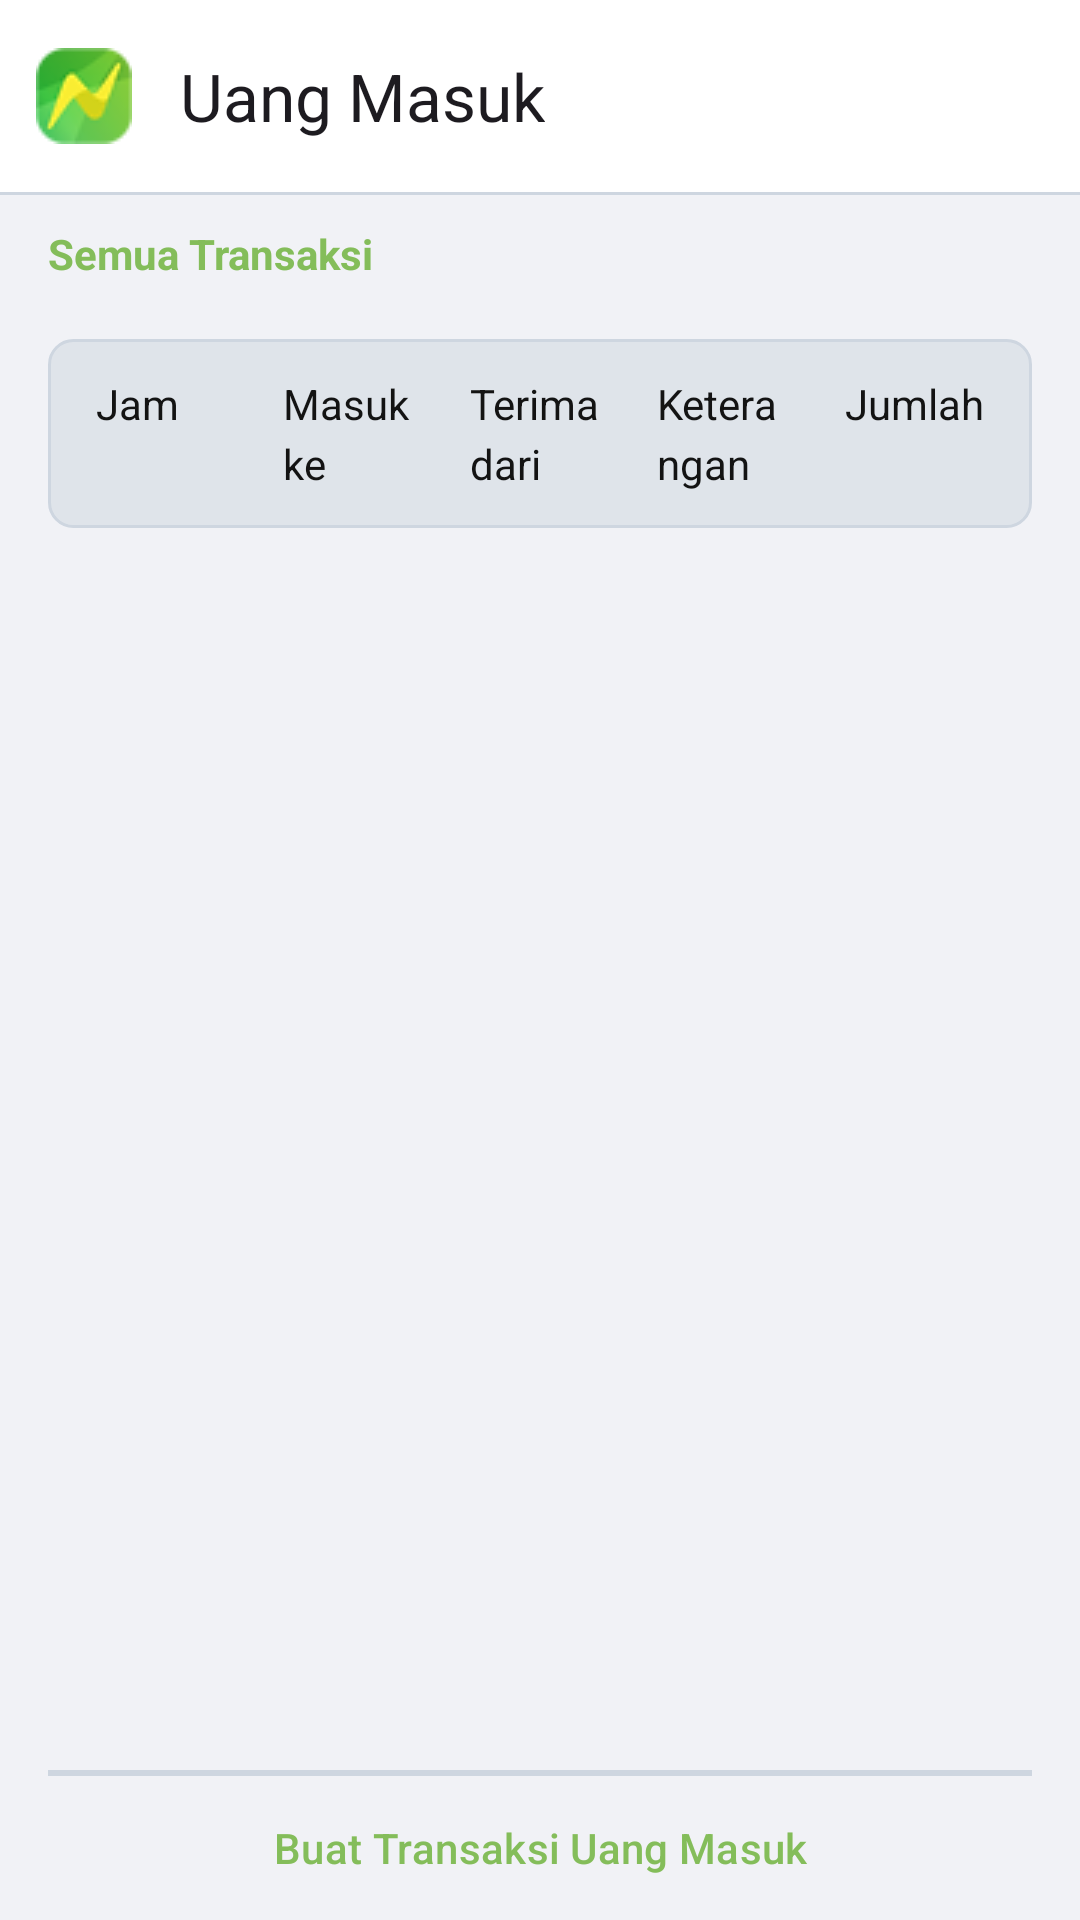

Write the Android layout XML for this screen, with the resource values it uses.
<!-- AndroidManifest.xml: application theme Theme.NutaPOS -->
<!-- res/layout/fragment_daftar_uang_masuk_landscape.xml -->
<?xml version="1.0" encoding="utf-8"?>
<androidx.constraintlayout.widget.ConstraintLayout xmlns:android="http://schemas.android.com/apk/res/android"
    xmlns:tools="http://schemas.android.com/tools"
    android:layout_width="match_parent"
    android:layout_height="match_parent"
    android:orientation="vertical"
    android:background="@color/broken_white"
    xmlns:app="http://schemas.android.com/apk/res-auto">

    <com.google.android.material.appbar.AppBarLayout
        android:id="@+id/appBarLayout"
        android:layout_width="match_parent"
        android:layout_height="wrap_content"
        android:background="@color/white"
        app:layout_constraintEnd_toEndOf="parent"
        app:layout_constraintStart_toStartOf="parent"
        app:layout_constraintTop_toTopOf="parent">

        <com.google.android.material.appbar.MaterialToolbar
            android:id="@+id/topAppBar"
            android:layout_width="match_parent"
            android:layout_height="wrap_content"
            android:minHeight="?attr/actionBarSize"
            app:navigationIcon="@drawable/nuta_pos"
            app:title="Uang Masuk" >

        </com.google.android.material.appbar.MaterialToolbar>

    </com.google.android.material.appbar.AppBarLayout>

    <View
        android:id="@+id/devider"
        android:layout_width="match_parent"
        android:layout_height="1dp"
        android:background="@color/grey"
        app:layout_constraintTop_toBottomOf="@+id/appBarLayout" />

    <androidx.appcompat.widget.LinearLayoutCompat
        android:id="@+id/ll_landscape_filter"
        android:layout_width="match_parent"
        android:layout_height="wrap_content"
        android:orientation="horizontal"
        android:paddingHorizontal="16dp"
        app:layout_constraintEnd_toEndOf="parent"
        app:layout_constraintStart_toStartOf="parent"
        app:layout_constraintTop_toBottomOf="@+id/devider">

        <TextView
            android:id="@+id/tv_landscape_date_range"
            style="@style/TextBoldGreen"
            android:layout_width="wrap_content"
            android:layout_height="wrap_content"
            android:layout_weight="1"
            android:text="Semua Transaksi" />

        <Button
            android:id="@+id/btn_landscape_date_range"
            style="@style/Button.IconOnly"
            android:layout_width="wrap_content"
            android:layout_height="wrap_content"
            android:gravity="end"
            android:text=""
            app:icon="@drawable/ic_date_range"
            app:iconTint="@color/green_light" />
    </androidx.appcompat.widget.LinearLayoutCompat>

    <androidx.core.widget.NestedScrollView
        android:id="@+id/nsv_landscape_content"
        android:layout_width="match_parent"
        android:layout_height="0dp"
        android:paddingHorizontal="16dp"
        app:layout_constraintBottom_toTopOf="@+id/ll_landscape_button"
        app:layout_constraintEnd_toEndOf="parent"
        app:layout_constraintStart_toStartOf="parent"
        app:layout_constraintTop_toBottomOf="@+id/ll_landscape_filter">

        <LinearLayout
            android:layout_width="match_parent"
            android:layout_height="wrap_content"
            android:orientation="vertical">
            <LinearLayout
                android:id="@+id/ll_header"
                android:layout_width="match_parent"
                android:layout_height="wrap_content"
                android:background="@drawable/bg_border_radius_grey_filled"
                android:paddingHorizontal="8dp"
                android:paddingVertical="8dp"
                android:weightSum="10"
                app:layout_constraintTop_toBottomOf="@+id/rv_landscape_uang_masuk">

                <TextView
                    style="@style/ItemTextNormal"
                    android:layout_width="0dp"
                    android:layout_height="wrap_content"
                    android:layout_weight="2"
                    android:text="Jam"
                    tools:layout_editor_absoluteX="271dp"
                    tools:layout_editor_absoluteY="29dp" />

                <TextView
                    style="@style/ItemTextNormal"
                    android:layout_width="0dp"
                    android:layout_height="wrap_content"
                    android:layout_weight="2"
                    android:text="Masuk ke"
                    tools:layout_editor_absoluteX="271dp"
                    tools:layout_editor_absoluteY="29dp" />

                <TextView
                    style="@style/ItemTextNormal"
                    android:layout_width="0dp"
                    android:layout_height="wrap_content"
                    android:layout_weight="2"
                    android:text="Terima dari"
                    tools:layout_editor_absoluteX="271dp"
                    tools:layout_editor_absoluteY="29dp" />

                <TextView
                    style="@style/ItemTextNormal"
                    android:layout_width="0dp"
                    android:layout_height="wrap_content"
                    android:layout_weight="2"
                    android:text="Keterangan"
                    tools:layout_editor_absoluteX="271dp"
                    tools:layout_editor_absoluteY="29dp" />

                <TextView
                    style="@style/ItemTextNormal"
                    android:layout_width="0dp"
                    android:layout_height="wrap_content"
                    android:layout_weight="2"
                    android:gravity="center"
                    android:text="Jumlah"
                    tools:layout_editor_absoluteX="335dp"
                    tools:layout_editor_absoluteY="30dp" />
            </LinearLayout>
            <androidx.recyclerview.widget.RecyclerView
                android:id="@+id/rv_landscape_content"
                android:layout_width="match_parent"
                android:layout_height="wrap_content"
                app:layoutManager="androidx.recyclerview.widget.LinearLayoutManager"
                tools:listitem="@layout/item_landscape_parent" />
        </LinearLayout>
    </androidx.core.widget.NestedScrollView>

    <androidx.appcompat.widget.LinearLayoutCompat
        android:id="@+id/ll_landscape_button"
        android:layout_width="match_parent"
        android:layout_height="wrap_content"
        android:orientation="vertical"
        android:paddingHorizontal="16dp"
        app:layout_constraintBottom_toBottomOf="parent"
        app:layout_constraintEnd_toEndOf="parent"
        app:layout_constraintStart_toStartOf="parent">

        <View
            android:layout_width="match_parent"
            android:layout_height="2dp"
            android:background="@color/grey" />

        <Button
            android:id="@+id/btn_landscape_buat_transaksi"
            style="@style/ButtonGreen"
            android:layout_width="match_parent"
            android:layout_height="wrap_content"
            android:text="Buat Transaksi Uang Masuk" />
    </androidx.appcompat.widget.LinearLayoutCompat>

</androidx.constraintlayout.widget.ConstraintLayout>
<!-- res/layout/item_landscape_parent.xml (included above) -->
<?xml version="1.0" encoding="utf-8"?>
<androidx.constraintlayout.widget.ConstraintLayout xmlns:android="http://schemas.android.com/apk/res/android"
    xmlns:app="http://schemas.android.com/apk/res-auto"
    xmlns:tools="http://schemas.android.com/tools"
    android:layout_width="match_parent"
    android:layout_height="wrap_content">

    <TextView
        style="@style/TextBold"
        android:id="@+id/tv_date_label"
        android:layout_width="0dp"
        android:layout_height="wrap_content"
        android:layout_marginStart="16dp"
        android:layout_marginTop="8dp"
        android:layout_marginEnd="16dp"
        android:text="@string/dd_mm_yyyy"
        app:layout_constraintEnd_toEndOf="parent"
        app:layout_constraintStart_toStartOf="parent"
        app:layout_constraintTop_toTopOf="parent" />

    <androidx.recyclerview.widget.RecyclerView
        android:id="@+id/rv_landscape_uang_masuk"
        android:layout_width="match_parent"
        android:layout_height="wrap_content"
        tools:itemCount="3"
        app:layoutManager="androidx.recyclerview.widget.LinearLayoutManager"
        app:layout_constraintTop_toBottomOf="@+id/tv_date_label"
        tools:listitem="@layout/item_landscape_uang_masuk" />

    <LinearLayout
        android:id="@+id/ll_total"
        android:layout_width="match_parent"
        android:layout_height="wrap_content"
        android:background="@color/grey_light"
        android:paddingHorizontal="8dp"
        android:paddingVertical="8dp"
        android:weightSum="10"
        app:layout_constraintTop_toBottomOf="@+id/rv_landscape_uang_masuk">

        <View
            android:layout_width="0dp"
            android:layout_height="1dp"
            android:layout_weight="2" />

        <View
            android:layout_width="0dp"
            android:layout_height="1dp"
            android:layout_weight="2" />

        <View
            android:layout_width="0dp"
            android:layout_height="1dp"
            android:layout_weight="2" />

        <TextView
            android:id="@+id/tv_total_label"
            style="@style/ItemTextNormal"
            android:layout_width="0dp"
            android:layout_height="wrap_content"
            android:layout_weight="2"
            android:text="Total" />

        <TextView
            android:id="@+id/tv_total_value"
            style="@style/ItemTextNormal"
            android:layout_width="0dp"
            android:layout_height="wrap_content"
            android:layout_weight="2"
            android:gravity="end"
            android:text="Rp 100.000"
            tools:layout_editor_absoluteX="335dp"
            tools:layout_editor_absoluteY="30dp" />
    </LinearLayout>

    <View
        android:layout_width="match_parent"
        android:layout_height="1dp"
        android:background="@color/grey"
        app:layout_constraintTop_toBottomOf="@+id/ll_total" />
</androidx.constraintlayout.widget.ConstraintLayout>
<!-- res/layout/item_landscape_uang_masuk.xml (included above) -->
<?xml version="1.0" encoding="utf-8"?>
<LinearLayout xmlns:android="http://schemas.android.com/apk/res/android"
    xmlns:tools="http://schemas.android.com/tools"
    android:layout_width="match_parent"
    android:layout_height="wrap_content"
    android:orientation="vertical">
    <LinearLayout
        android:layout_width="match_parent"
        android:layout_height="wrap_content"
        android:paddingVertical="8dp"
        android:paddingHorizontal="8dp"
        android:gravity="center_vertical"
        android:weightSum="10">

        <TextView
            style="@style/ItemTextNormal"
            android:id="@+id/tv_1"
            android:layout_width="0dp"
            android:layout_height="wrap_content"
            android:layout_weight="2"
            android:text="00:00:00"
            tools:layout_editor_absoluteX="18dp"
            tools:layout_editor_absoluteY="29dp" />

        <TextView
            style="@style/ItemTextNormal"
            android:id="@+id/tv_2"
            android:layout_width="0dp"
            android:layout_height="wrap_content"
            android:layout_weight="2"
            android:text="Kasir Peringkat 1"
            tools:layout_editor_absoluteX="101dp"
            tools:layout_editor_absoluteY="27dp" />

        <TextView
            style="@style/ItemTextNormal"
            android:id="@+id/tv_3"
            android:layout_width="0dp"
            android:layout_height="wrap_content"
            android:layout_weight="2"
            android:text="Bos"
            tools:layout_editor_absoluteX="185dp"
            tools:layout_editor_absoluteY="27dp" />

        <TextView
            style="@style/ItemTextNormal"
            android:id="@+id/tv_4"
            android:layout_width="0dp"
            android:layout_height="wrap_content"
            android:layout_weight="2"
            android:text="Tambahan Modal"
            tools:layout_editor_absoluteX="271dp"
            tools:layout_editor_absoluteY="29dp" />

        <TextView
            style="@style/ItemTextNormal"
            android:id="@+id/tv_5"
            android:layout_width="0dp"
            android:layout_height="wrap_content"
            android:layout_weight="2"
            android:gravity="end"
            android:text="Rp 100.000"
            tools:layout_editor_absoluteX="335dp"
            tools:layout_editor_absoluteY="30dp" />
    </LinearLayout>
    <View
        android:layout_width="match_parent"
        android:layout_height="2dp"
        android:background="@color/grey"/>
</LinearLayout>
<!-- resources referenced by this layout -->
<resources>
  <color name="broken_white">#f1f2f6</color>
  <color name="green_light">#FF84BD5A</color>
  <color name="grey">#ced6e0</color>
  <color name="grey_light">#dfe4ea</color>
  <color name="white">#FFFFFFFF</color>
  <!-- drawable bg_border_radius_grey_filled (drawable) -->
  <?xml version="1.0" encoding="utf-8"?>
  <shape xmlns:android="http://schemas.android.com/apk/res/android"
      android:shape="rectangle">
      <corners android:radius="8dp" />
      <solid android:color="@color/grey_light" />
      <stroke
          android:width="1dp"
          android:color="@color/grey" />
  </shape>
  <!-- drawable ic_date_range (drawable) -->
  <vector xmlns:android="http://schemas.android.com/apk/res/android"
      android:width="24dp"
      android:height="24dp"
      android:viewportWidth="960"
      android:viewportHeight="960">
    <path
        android:pathData="M320,560q-17,0 -28.5,-11.5T280,520q0,-17 11.5,-28.5T320,480q17,0 28.5,11.5T360,520q0,17 -11.5,28.5T320,560ZM480,560q-17,0 -28.5,-11.5T440,520q0,-17 11.5,-28.5T480,480q17,0 28.5,11.5T520,520q0,17 -11.5,28.5T480,560ZM640,560q-17,0 -28.5,-11.5T600,520q0,-17 11.5,-28.5T640,480q17,0 28.5,11.5T680,520q0,17 -11.5,28.5T640,560ZM200,880q-33,0 -56.5,-23.5T120,800v-560q0,-33 23.5,-56.5T200,160h40v-40q0,-17 11.5,-28.5T280,80q17,0 28.5,11.5T320,120v40h320v-40q0,-17 11.5,-28.5T680,80q17,0 28.5,11.5T720,120v40h40q33,0 56.5,23.5T840,240v560q0,33 -23.5,56.5T760,880L200,880ZM200,800h560v-400L200,400v400ZM200,320h560v-80L200,240v80ZM200,320v-80,80Z"
        android:fillColor="#FF131313"/>
  </vector>
  <!-- drawable nuta_pos: png bitmap (drawable, 3133 bytes) -->
  <style name="Button.IconOnly" parent="Widget.Material3.Button.IconButton">
          <item name="iconPadding">0dp</item>
          <item name="android:insetTop">0dp</item>
          <item name="android:insetBottom">0dp</item>
          <item name="android:paddingLeft">12dp</item>
          <item name="android:paddingRight">12dp</item>
          <item name="android:minWidth">48dp</item>
          <item name="android:minHeight">48dp</item>
      </style>
  <style name="ButtonGreen" parent="Widget.Material3.Button.TextButton">
          <item name="android:textColor">@color/green_light</item>
          <item name="iconTint">@color/green_light</item>
          <item name="iconPadding">8dp</item>
      </style>
  <style name="ItemTextNormal" parent="TextAppearance.Material3.BodyMedium">
          <item name="color">@color/dark</item>
          <item name="android:textColor">@color/dark</item>
          <item name="android:textStyle">normal</item>
          <item name="android:textAllCaps">false</item>
          <item name="android:letterSpacing">0</item>
          <item name="android:paddingTop">4dp</item>
          <item name="android:paddingBottom">4dp</item>
          <item name="android:paddingStart">8dp</item>
          <item name="android:paddingEnd">8dp</item>
      </style>
  <style name="TextBold" parent="TextAppearance.Material3.BodyMedium">
          <item name="color">@color/dark</item>
          <item name="android:textColor">@color/dark</item>
          <item name="android:textStyle">bold</item>
          <item name="android:textAllCaps">false</item>
          <item name="android:letterSpacing">0</item>
          <item name="android:paddingTop">4dp</item>
          <item name="android:paddingBottom">4dp</item>
      </style>
  <style name="TextBoldGreen" parent="TextAppearance.Material3.BodyMedium">
          <item name="android:textStyle">bold</item>
          <item name="android:textAllCaps">false</item>
          <item name="android:letterSpacing">0</item>
          <item name="android:paddingTop">4dp</item>
          <item name="android:paddingBottom">4dp</item>
          <item name="color">@color/green_light</item>
          <item name="android:textColor">@color/green_light</item>
      </style>
  <style name="Theme.NutaPOS" parent="Base.Theme.NutaPOS" />
  <color name="dark">#FF131313</color>
  <style name="Base.Theme.NutaPOS" parent="Theme.Material3.DayNight.NoActionBar">
          
          
      </style>
</resources>
